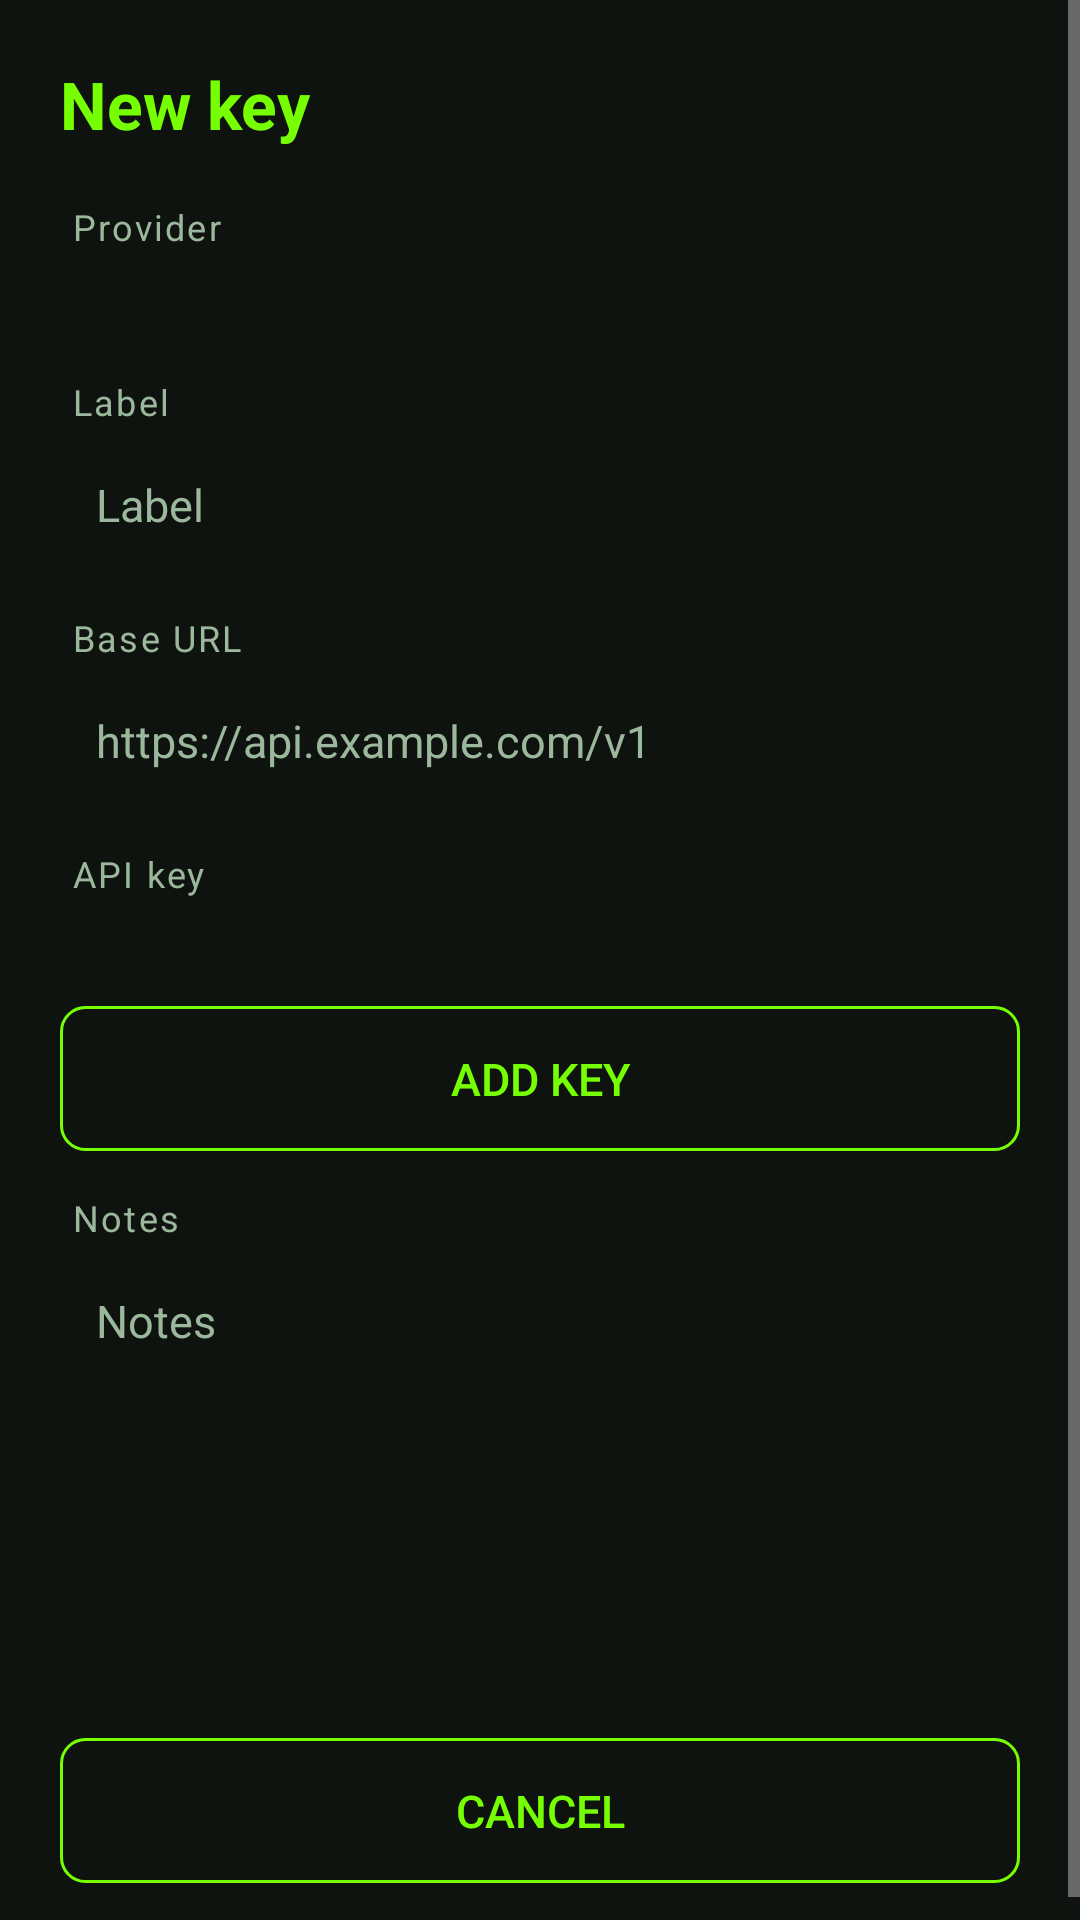

Reconstruct the res/layout file that produces this screen, plus the resources it refers to.
<!-- AndroidManifest.xml: application theme Theme.KeysBook -->
<!-- res/layout/activity_edit_key.xml -->
<?xml version="1.0" encoding="utf-8"?>
<ScrollView xmlns:android="http://schemas.android.com/apk/res/android"
    android:layout_width="match_parent"
    android:layout_height="match_parent"
    android:background="@color/bg"
    android:fillViewport="true">

    <LinearLayout
        android:layout_width="match_parent"
        android:layout_height="wrap_content"
        android:orientation="vertical"
        android:padding="20dp">

        <TextView
            android:id="@+id/title"
            android:layout_width="match_parent"
            android:layout_height="wrap_content"
            android:text="@string/new_key"
            android:textSize="22sp"
            android:textStyle="bold"
            android:textColor="@color/accent"
            android:paddingBottom="18dp" />

        <TextView
            style="@style/FieldLabel"
            android:text="@string/provider" />

        <Spinner
            android:id="@+id/provider"
            android:layout_width="match_parent"
            android:layout_height="wrap_content"
            android:background="@drawable/bg_input"
            android:padding="12dp" />

        <TextView
            style="@style/FieldLabel"
            android:layout_marginTop="14dp"
            android:text="@string/label" />

        <EditText
            android:id="@+id/label"
            style="@style/FieldInput"
            android:hint="@string/label"
            android:inputType="text"
            android:importantForAutofill="no"
            android:singleLine="true" />

        <TextView
            style="@style/FieldLabel"
            android:layout_marginTop="14dp"
            android:text="@string/base_url" />

        <EditText
            android:id="@+id/url"
            style="@style/FieldInput"
            android:hint="https://api.example.com/v1"
            android:inputType="textUri"
            android:importantForAutofill="no"
            android:singleLine="true" />

        <TextView
            style="@style/FieldLabel"
            android:layout_marginTop="14dp"
            android:text="@string/api_key" />

        
        <LinearLayout
            android:id="@+id/keys_container"
            android:layout_width="match_parent"
            android:layout_height="wrap_content"
            android:orientation="vertical"
            android:background="@drawable/bg_keys_group"
            android:padding="10dp" />

        <Button
            android:id="@+id/add_key"
            android:layout_width="match_parent"
            android:layout_height="wrap_content"
            android:layout_marginTop="12dp"
            android:background="@drawable/bg_button_outline"
            android:padding="14dp"
            android:textSize="15sp"
            android:textColor="@color/accent"
            android:text="@string/add_key" />

        <TextView
            style="@style/FieldLabel"
            android:layout_marginTop="14dp"
            android:text="@string/notes" />

        <EditText
            android:id="@+id/notes"
            style="@style/FieldInput"
            android:hint="@string/notes"
            android:inputType="textMultiLine"
            android:importantForAutofill="no"
            android:minLines="3"
            android:gravity="top" />

        <Button
            android:id="@+id/save"
            style="@style/PrimaryButton"
            android:layout_marginTop="22dp"
            android:text="@string/save" />

        <Button
            android:id="@+id/cancel"
            android:layout_width="match_parent"
            android:layout_height="wrap_content"
            android:layout_marginTop="10dp"
            android:background="@drawable/bg_button_outline"
            android:padding="14dp"
            android:textSize="15sp"
            android:textColor="@color/accent"
            android:text="@string/cancel" />

    </LinearLayout>
</ScrollView>
<!-- resources referenced by this layout -->
<resources>
  <color name="accent">#FF76FF03</color>
  <color name="bg">#FF0E130F</color>
  <!-- drawable bg_button_outline (drawable) -->
  <?xml version="1.0" encoding="utf-8"?>
  <shape xmlns:android="http://schemas.android.com/apk/res/android"
      android:shape="rectangle">
      <solid android:color="#00000000" />
      <stroke android:width="1dp" android:color="@color/accent" />
      <corners android:radius="8dp" />
  </shape>
  <string name="add_key">Add key</string>
  <string name="api_key">API key</string>
  <string name="base_url">Base URL</string>
  <string name="cancel">Cancel</string>
  <string name="label">Label</string>
  <string name="new_key">New key</string>
  <string name="notes">Notes</string>
  <string name="provider">Provider</string>
  <string name="save">Save</string>
  <style name="FieldInput">
          <item name="android:layout_width">match_parent</item>
          <item name="android:layout_height">wrap_content</item>
          <item name="android:background">@drawable/bg_input</item>
          <item name="android:padding">12dp</item>
          <item name="android:textSize">15sp</item>
          <item name="android:textColor">@color/text</item>
          <item name="android:textColorHint">@color/text_muted</item>
      </style>
  <style name="FieldLabel">
          <item name="android:layout_width">match_parent</item>
          <item name="android:layout_height">wrap_content</item>
          <item name="android:textSize">12sp</item>
          <item name="android:textColor">@color/text_muted</item>
          <item name="android:paddingLeft">4dp</item>
          <item name="android:paddingBottom">4dp</item>
          <item name="android:letterSpacing">0.06</item>
      </style>
  <style name="PrimaryButton">
          <item name="android:layout_width">match_parent</item>
          <item name="android:layout_height">wrap_content</item>
          <item name="android:background">@drawable/bg_button</item>
          <item name="android:padding">14dp</item>
          <item name="android:textSize">16sp</item>
          <item name="android:textStyle">bold</item>
          <item name="android:textColor">#FF0E130F</item>
      </style>
  <style name="Theme.KeysBook" parent="android:Theme.Material">
          <item name="android:colorPrimary">@color/primary</item>
          <item name="android:colorPrimaryDark">@color/primary_dark</item>
          <item name="android:colorAccent">@color/accent</item>
          <item name="android:windowBackground">@color/bg</item>
      </style>
  <color name="text">#FFE8F5E9</color>
  <color name="text_muted">#FF9CB89C</color>
  <color name="primary">#FF1B5E20</color>
  <color name="primary_dark">#FF003300</color>
</resources>
